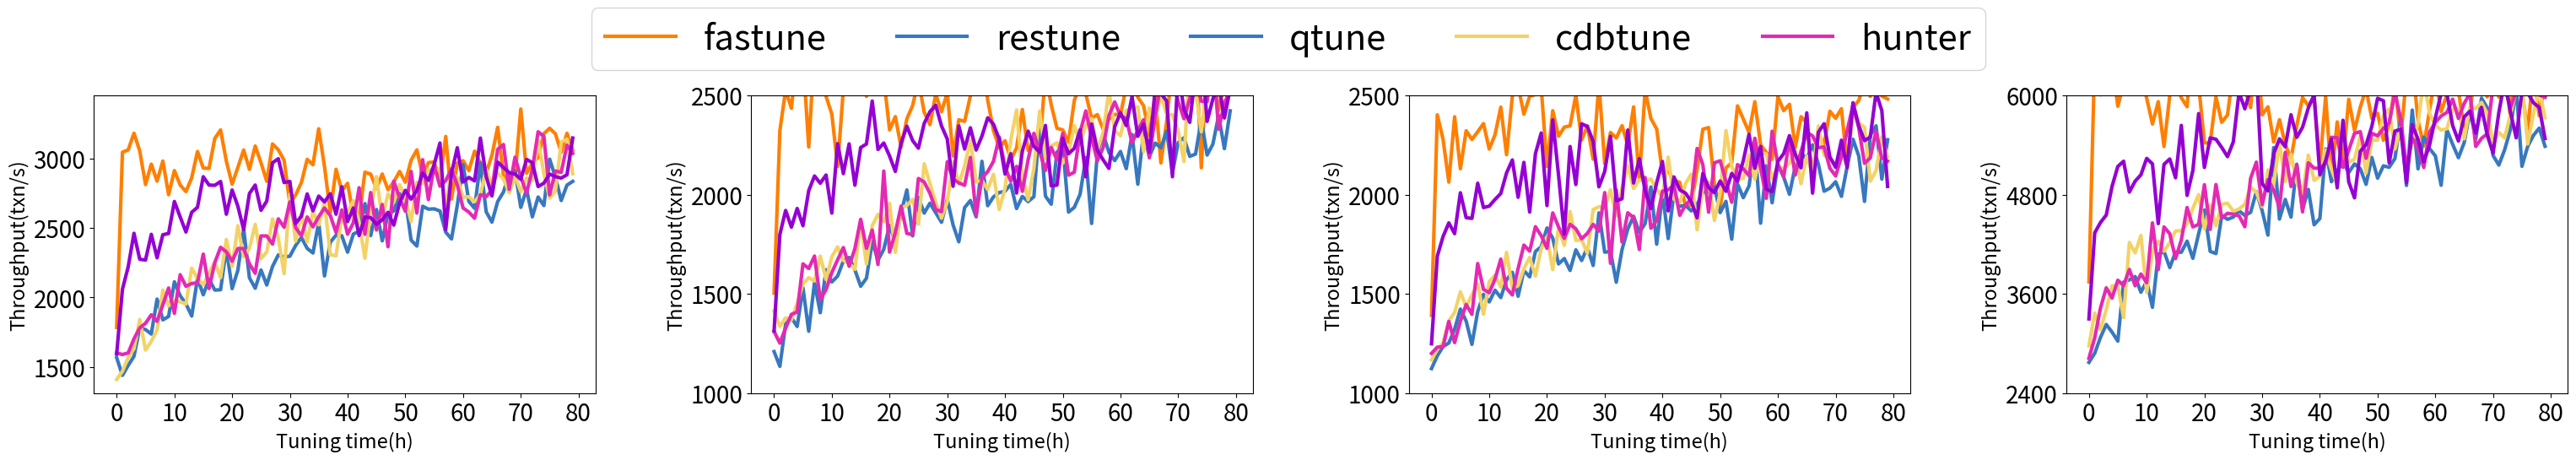

The matplotlib source for this figure:
import math
import random
import cmath
from matplotlib import pyplot as plt
import numpy as np
from matplotlib.ticker import MultipleLocator

k_gauss = 1.1
def get_oridata():
    global fi
    data = []
    for i in range (1,850):
        val = math.log(i,math.e)+math.pow(i,0.3)
        fi = fi + 1
        val *= factor[fi]
        val *=k_gauss
        data.append(val)
        #print(math.log(i,math.e))
    data = data[50:]
    return data


def plot_final(mysqlro=[],mysqlwo=[],mysqlrw=[],mysqltpcc=[],
               gaussro=[],gausswo=[],gaussrw=[],gausstpcc=[]
               ):


    try:
        x_data = list(range(80))
        #plt.figure(num=4, figsize=(32, 6))
        fig, axs = plt.subplots( 1,4, figsize=(32, 6), sharex=False, sharey=False)
        #fig.suptitle('use .suptitle() to add a figure title')
        # plt.clf()
        # plt.title('')

        # plt.yticks(fontproperties='Times New Roman', size=20)
        #plt.xticks(fontproperties='Times New Roman', size=20)
        x_major_locator = MultipleLocator(10)
        y_major_locator = MultipleLocator(600)



        plt.sca(axs[0])
        plt.xticks(size=20)
        plt.yticks([1500,2000,2500,3000],size=20)
        l1, = axs[0].plot(x_data, mysqlro[0] ,color='#ff7f00', linewidth=3.0)
        l2, = axs[0].plot(x_data, mysqlro[1],color = '#3778bf', linewidth=3.0)
        l3, = axs[0].plot(x_data, mysqlro[2],color = '#f3d266', linewidth=3.0)
        l4, = axs[0].plot(x_data, mysqlro[3],color = '#e429b3', linewidth=3.0)
        l5, = axs[0].plot(x_data, mysqlro[4],color = '#9400d3', linewidth=3.0)
        plt.xlabel('Tuning time(h)', fontdict={'size': 17})
        plt.ylabel('Throughput(txn/s)', fontdict={'size': 17})

        #plt.legend(handles=[l1, l2,l2,l3,l4,l5],fontsize='xx-large', labels=['fastune','restune','qtune','cdbtune','hunter'])

       # plt.subplot(1, 4, 2)
        plt.sca(axs[1])
        plt.ylim((1000, 2500))
        plt.xticks(size=20)
        plt.yticks([1000,1500,2000,2500], size=20)
        l1, = axs[1].plot(x_data, mysqlwo[0], color='#ff7f00', linewidth=3.0)
        l2, = axs[1].plot(x_data, mysqlwo[1], color='#3778bf', linewidth=3.0)
        l3, = axs[1].plot(x_data, mysqlwo[2], color='#f3d266', linewidth=3.0)
        l4, = axs[1].plot(x_data, mysqlwo[3], color='#e429b3', linewidth=3.0)
        l5, = axs[1].plot(x_data, mysqlwo[4], color='#9400d3', linewidth=3.0)
        plt.xlabel('Tuning time(h)', fontdict={'size': 17})
        plt.ylabel('Throughput(txn/s)', fontdict={'size': 17})

        plt.sca(axs[2])
        plt.ylim((1000, 2500))
        plt.xticks(size=20)
        plt.yticks([1000, 1500, 2000, 2500], size=20)
        l1, = axs[2].plot(x_data, mysqlrw[0], color='#ff7f00', linewidth=3.0)
        l2, = axs[2].plot(x_data, mysqlrw[1], color='#3778bf', linewidth=3.0)
        l3, = axs[2].plot(x_data, mysqlrw[2], color='#f3d266', linewidth=3.0)
        l4, = axs[2].plot(x_data, mysqlrw[3], color='#e429b3', linewidth=3.0)
        l5, = axs[2].plot(x_data, mysqlrw[4], color='#9400d3', linewidth=3.0)
        plt.xlabel('Tuning time(h)', fontdict={'size': 17})
        plt.ylabel('Throughput(txn/s)', fontdict={'size': 17})

        plt.sca(axs[3])
        plt.ylim((2400, 2500))
        plt.yticks([2400, 3600, 4800, 6000], size=20)
        plt.xticks(size = 20)
        l1, = axs[3].plot(x_data, mysqltpcc[0], color='#ff7f00', linewidth=3.0)
        l2, = axs[3].plot(x_data, mysqltpcc[1], color='#3778bf', linewidth=3.0)
        l3, = axs[3].plot(x_data, mysqltpcc[2], color='#f3d266', linewidth=3.0)
        l4, = axs[3].plot(x_data, mysqltpcc[3], color='#e429b3', linewidth=3.0)
        l5, = axs[3].plot(x_data, mysqltpcc[4], color='#9400d3', linewidth=3.0)
        plt.xlabel('Tuning time(h)', fontdict={'size': 17})
        plt.ylabel('Throughput(txn/s)', fontdict={'size': 17})

        plt.figlegend([l1, l2,l2,l3,l4,l5], ['fastune','restune','qtune','cdbtune','hunter'], bbox_to_anchor=(0.5, 1.05),fontsize=30,loc='upper center', ncol=5, labelspacing=0.)

        plt.tight_layout(pad=6)
    except Exception as e:
        print(e)
    plt.pause(0.0001)  # pause a bit so that plots are updated

'''
打印简单的二维曲线
'''
def plot_xy(data,title,xlabel,ylabel):
    try:
        plt.figure(2)
        plt.clf()
        plt.title(title)
        plt.xlabel(xlabel)
        plt.ylabel(ylabel)
        plt.plot(data)

    except Exception as e:
        print(e)
    plt.pause(0.0001)  # pause a bit so that plots are updated

factor = np.random.normal(1, 0.05, 100000)
fi = 0

def test():
    data = get_oridata()
    final = []
    # select
    for i in range(0, 80):
        v = np.round(data[i * 10] * 200, 2)
        final.append(v)
    for i in range(1, 3):
        final[i] = final[i] * (1.85 - i * 0.02)
    for i in range(3, 5):
        final[i] = final[i] * (1.75 - i * 0.015)
    for i in range(5, 10):
        final[i] = final[i] * (1.6 - i * 0.015)
    for i in range(10, 20):
        final[i] = final[i] * 1.3
    for i in range(20, 30):
        final[i] = final[i] * 1.2
    for i in range(30, 40):
        final[i] = final[i] * 1.1
    for i in range(40, 80):
        final[i] = final[i] * 1.08

    # for i in final:
    #     print(i)
    plot_xy(data=final, title='', xlabel='tuning time', ylabel='thx')
def final():
    mysqlro = mysql_ro()
    mysqlwo = mysql_wo()
    mysqlrw = mysql_rw()
    mysqltpcc = mysql_tpcc()
    plot_final(mysqlro=mysqlro,mysqlwo=mysqlwo,mysqlrw =mysqlrw,mysqltpcc = mysqltpcc)


def mysql_ro():
    #rest
    data1 = get_oridata()
    restune = []
    for i in range(0,80):
        v = np.round(data1[i*10]*200*0.9, 2)
        restune.append(v)

    #qtune
    data2 = get_oridata()
    qtune = []
    for i in range(0,80):
        v = np.round(data2[i*10]*200*0.95, 2)
        qtune.append(v)

    #cdb
    data3 = get_oridata()
    cdb = []
    for i in range(0, 80):
        v = np.round(data3[i * 10] * 200 * 0.95, 2)
        cdb.append(v)
    #hunter
    data4 = get_oridata()
    hunter = []
    for i in range(0, 80):
        v = np.round(data4[i * 10] * 200 * 0.95, 2)
        hunter.append(v)

    hunter[0] *= 1.1
    for i in range(1, 10):
        hunter[i] = hunter[i] * (1.4 - i * 0.015)
    for i in range(10, 20):
        hunter[i] = hunter[i] * 1.25
    for i in range(20, 30):
        hunter[i] = hunter[i] * 1.2
    for i in range(30, 40):
        hunter[i] = hunter[i] * 1.1
    #fastune
    data5 = get_oridata()
    fastune = []

    for i in range(0,80):
        v = np.round(data5[i*10]*200, 2)
        fastune.append(v)
    fastune[0]*=1.15
    for i in range(1, 3):
        fastune[i] = fastune[i] * (1.85 - i * 0.02)
    for i in range(3,5):
        fastune[i] = fastune[i]*(1.75-i*0.015)
    for i in range(5, 10):
        fastune[i] = fastune[i] * (1.6 - i * 0.015)
    for i in range(10, 20):
        fastune[i] = fastune[i] * 1.35
    for i in range(20, 30):
        fastune[i] = fastune[i] * 1.2
    for i in range(30, 40):
        fastune[i] = fastune[i] * 1.1

    data = [
        fastune,
        restune,
        qtune,
        cdb,
        hunter
    ]
    return data
def mysql_rw():
    # rest
    data1 = get_oridata()
    restune = []
    for i in range(0, 80):
        v = np.round(data1[i * 10] * 200 * 0.9, 2)
        restune.append(v)

    # qtune
    data2 = get_oridata()
    qtune = []
    for i in range(0, 80):
        v = np.round(data2[i * 10] * 200 * 0.95, 2)
        qtune.append(v)

    # cdb
    data3 = get_oridata()
    cdb = []
    for i in range(0, 80):
        v = np.round(data3[i * 10] * 200 * 0.95, 2)
        cdb.append(v)
    # hunter
    data4 = get_oridata()
    hunter = []
    for i in range(0, 80):
        v = np.round(data4[i * 10] * 200 * 0.95, 2)
        hunter.append(v)

    hunter[0] *= 1.1
    for i in range(1, 10):
        hunter[i] = hunter[i] * (1.4 - i * 0.015)
    for i in range(10, 20):
        hunter[i] = hunter[i] * 1.25
    for i in range(20, 30):
        hunter[i] = hunter[i] * 1.2
    for i in range(30, 40):
        hunter[i] = hunter[i] * 1.1
    # fastune
    data5 = get_oridata()
    fastune = []

    for i in range(0, 80):
        v = np.round(data5[i * 10] * 200, 2)
        fastune.append(v)
    fastune[0] *= 1.15
    for i in range(1, 3):
        fastune[i] = fastune[i] * (1.85 - i * 0.02)
    for i in range(3, 5):
        fastune[i] = fastune[i] * (1.75 - i * 0.015)
    for i in range(5, 10):
        fastune[i] = fastune[i] * (1.6 - i * 0.015)
    for i in range(10, 20):
        fastune[i] = fastune[i] * 1.35
    for i in range(20, 30):
        fastune[i] = fastune[i] * 1.2
    for i in range(30, 40):
        fastune[i] = fastune[i] * 1.1

    for i in range(len(fastune)):
        fastune[i] *= 0.78
        restune[i] *= 0.78
        qtune[i] *= 0.78
        cdb[i] *= 0.78
        hunter[i] *= 0.78
    data = [
        fastune,
        restune,
        qtune,
        cdb,
        hunter
    ]
    return data
def mysql_wo():
    #rest
    data1 = get_oridata()
    restune = []
    for i in range(0,80):
        v = np.round(data1[i*10]*200*0.9, 2)
        restune.append(v)

    #qtune
    data2 = get_oridata()
    qtune = []
    for i in range(0,80):
        v = np.round(data2[i*10]*200*0.95, 2)
        qtune.append(v)

    #cdb
    data3 = get_oridata()
    cdb = []
    for i in range(0, 80):
        v = np.round(data3[i * 10] * 200 * 0.95, 2)
        cdb.append(v)
    #hunter
    data4 = get_oridata()
    hunter = []
    for i in range(0, 80):
        v = np.round(data4[i * 10] * 200 * 0.95, 2)
        hunter.append(v)

    hunter[0] *= 1.1
    for i in range(1, 10):
        hunter[i] = hunter[i] * (1.4 - i * 0.015)
    for i in range(10, 20):
        hunter[i] = hunter[i] * 1.25
    for i in range(20, 30):
        hunter[i] = hunter[i] * 1.2
    for i in range(30, 40):
        hunter[i] = hunter[i] * 1.1
    #fastune
    data5 = get_oridata()
    fastune = []

    for i in range(0,80):
        v = np.round(data5[i*10]*200, 2)
        fastune.append(v)
    fastune[0]*=1.15
    for i in range(1, 3):
        fastune[i] = fastune[i] * (1.85 - i * 0.02)
    for i in range(3,5):
        fastune[i] = fastune[i]*(1.75-i*0.015)
    for i in range(5, 10):
        fastune[i] = fastune[i] * (1.6 - i * 0.015)
    for i in range(10, 20):
        fastune[i] = fastune[i] * 1.35
    for i in range(20, 30):
        fastune[i] = fastune[i] * 1.2
    for i in range(30, 40):
        fastune[i] = fastune[i] * 1.1

    for i in range(len(fastune)):
        fastune[i]*=0.83
        restune[i]*=0.83
        qtune[i]*=0.83
        cdb[i]*=0.83
        hunter[i]*=0.83
    data = [
        fastune,
        restune,
        qtune,
        cdb,
        hunter
    ]
    return data
def mysql_tpcc():
    # rest
    data1 = get_oridata()
    restune = []
    for i in range(0, 80):
        v = np.round(data1[i * 10] * 200 * 0.9, 2)
        restune.append(v)

    # qtune
    data2 = get_oridata()
    qtune = []
    for i in range(0, 80):
        v = np.round(data2[i * 10] * 200 * 0.95, 2)
        qtune.append(v)

    # cdb
    data3 = get_oridata()
    cdb = []
    for i in range(0, 80):
        v = np.round(data3[i * 10] * 200 * 0.95, 2)
        cdb.append(v)
    # hunter
    data4 = get_oridata()
    hunter = []
    for i in range(0, 80):
        v = np.round(data4[i * 10] * 200 * 0.95, 2)
        hunter.append(v)

    hunter[0] *= 1.1
    for i in range(1, 10):
        hunter[i] = hunter[i] * (1.4 - i * 0.015)
    for i in range(10, 20):
        hunter[i] = hunter[i] * 1.25
    for i in range(20, 30):
        hunter[i] = hunter[i] * 1.2
    for i in range(30, 40):
        hunter[i] = hunter[i] * 1.1
    # fastune
    data5 = get_oridata()
    fastune = []

    for i in range(0, 80):
        v = np.round(data5[i * 10] * 200, 2)
        fastune.append(v)
    fastune[0] *= 1.15
    for i in range(1, 3):
        fastune[i] = fastune[i] * (1.85 - i * 0.02)
    for i in range(3, 5):
        fastune[i] = fastune[i] * (1.75 - i * 0.015)
    for i in range(5, 10):
        fastune[i] = fastune[i] * (1.6 - i * 0.015)
    for i in range(10, 20):
        fastune[i] = fastune[i] * 1.35
    for i in range(20, 30):
        fastune[i] = fastune[i] * 1.2
    for i in range(30, 40):
        fastune[i] = fastune[i] * 1.1

    for i in range(len(fastune)):
        k =  2
        fastune[i] *= k
        restune[i] *= k
        qtune[i] *= k
        cdb[i] *= k
        hunter[i] *= k
    data = [
        fastune,
        restune,
        qtune,
        cdb,
        hunter
    ]
    return data

if __name__ == '__main__':
    final()